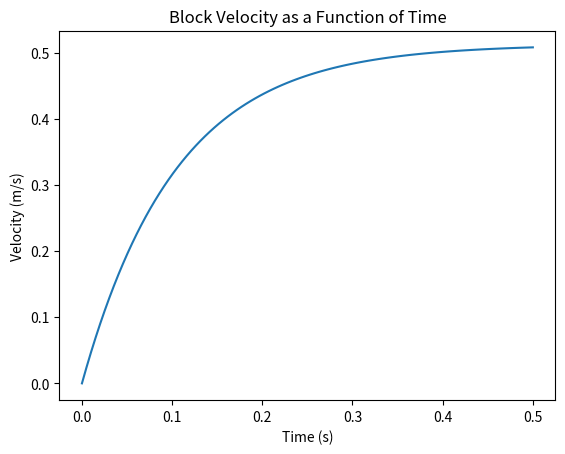

This figure's Python source:
import numpy as np
import math
import matplotlib.pyplot as plt

g = 9.81 # m/s^2
h = 0.2*10**(-3.0) #m
m = 5.0 #kg
mu = 239.39*10**(-3.0) # Pa*s
A = 0.2**(2.0) # m^2

t = np.linspace(0,0.5,100)
t = np.array(t)
v = np.zeros([len(t),1])
a = np.zeros([len(t),1])
term = np.zeros([len(t),1])

for i in range(0, len(t)):
    v[i] = g*m*h/(2.0*mu*A)*(1.0-math.exp(-A*mu*t[i]/(m*h)))
    a[i] = g/2.0*math.exp(-A*mu*t[i]/(m*h))


# first plot

plt.plot(t, v)
plt.xlabel('Time (s)')
plt.ylabel('Velocity (m/s)')
plt.title('Block Velocity as a Function of Time')
#plt.xlim([0.5, 0.8])
#plt.ylim([0, 140])
#plt.title('$\Pi_1$ as a function of $\Pi_2$')
plt.show()